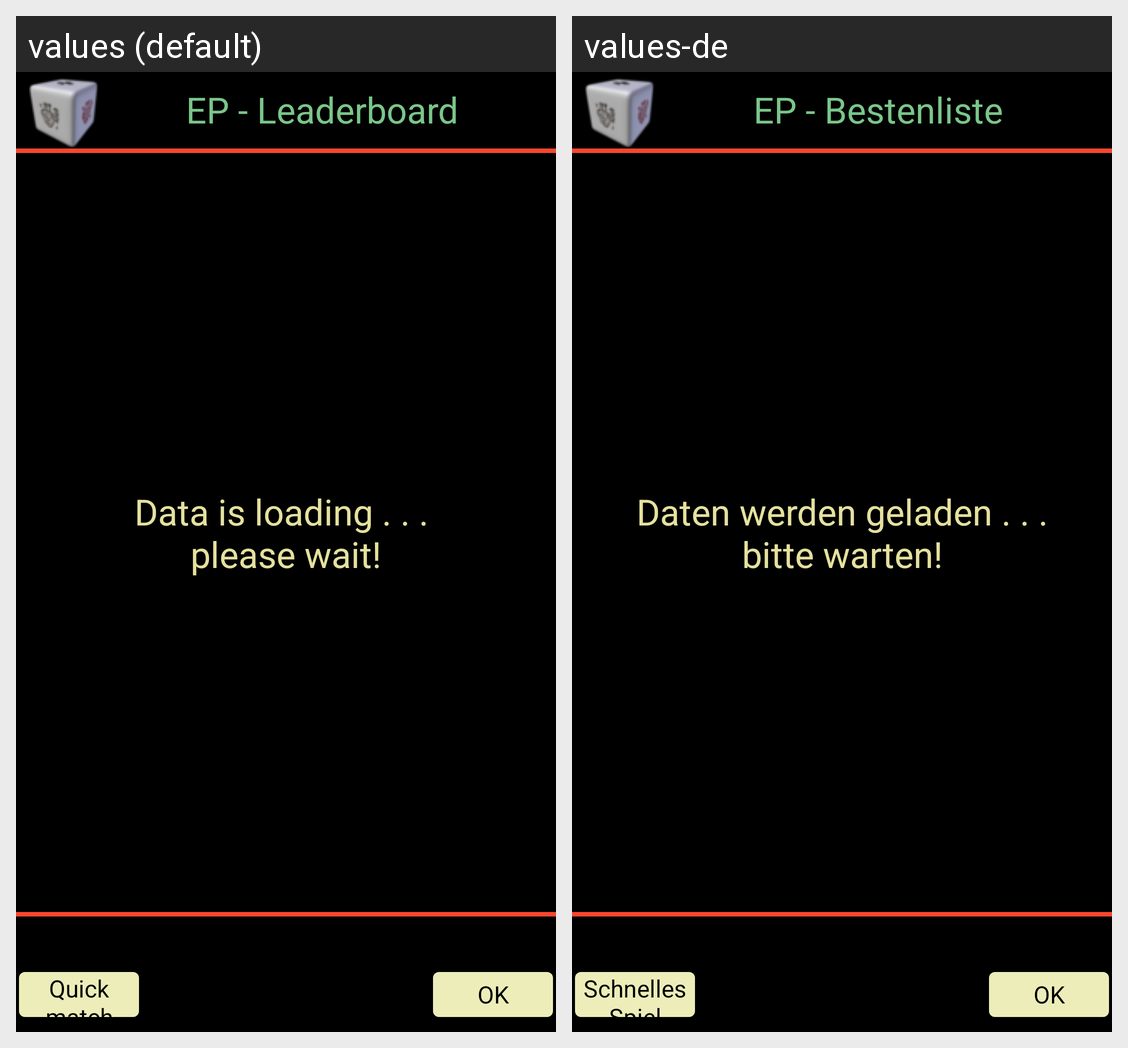

The Android screen above is rendered under two locales of the same app. Produce the string resources it draws, with the default and per-locale values.
Android screen res/layout/dialogleaderboard.xml rendered under 2 locales, left to right: values (default), values-de. Device: Nexus 5 (rendered at 1080×1920; each locale shown at half size, 540×960, under a caption strip naming it); theme Theme.MaterialComponents.DayNight.NoActionBar.
Strings drawn on this screen, with the default value and each locale's value (text and hints the layout hard-codes, and strings that could not be matched under every locale, appear in the picture but are not listed):

epLeaderboard
  values: EP - Leaderboard
  values-de: EP - Bestenliste

quickMatch
  values: Quick match
  values-de: Schnelles Spiel

ok
  values: OK
  values-de: OK

dataLoading
  values: Data is loading . . . 
      please wait!
  values-de: Daten werden geladen . . .
      bitte warten!
